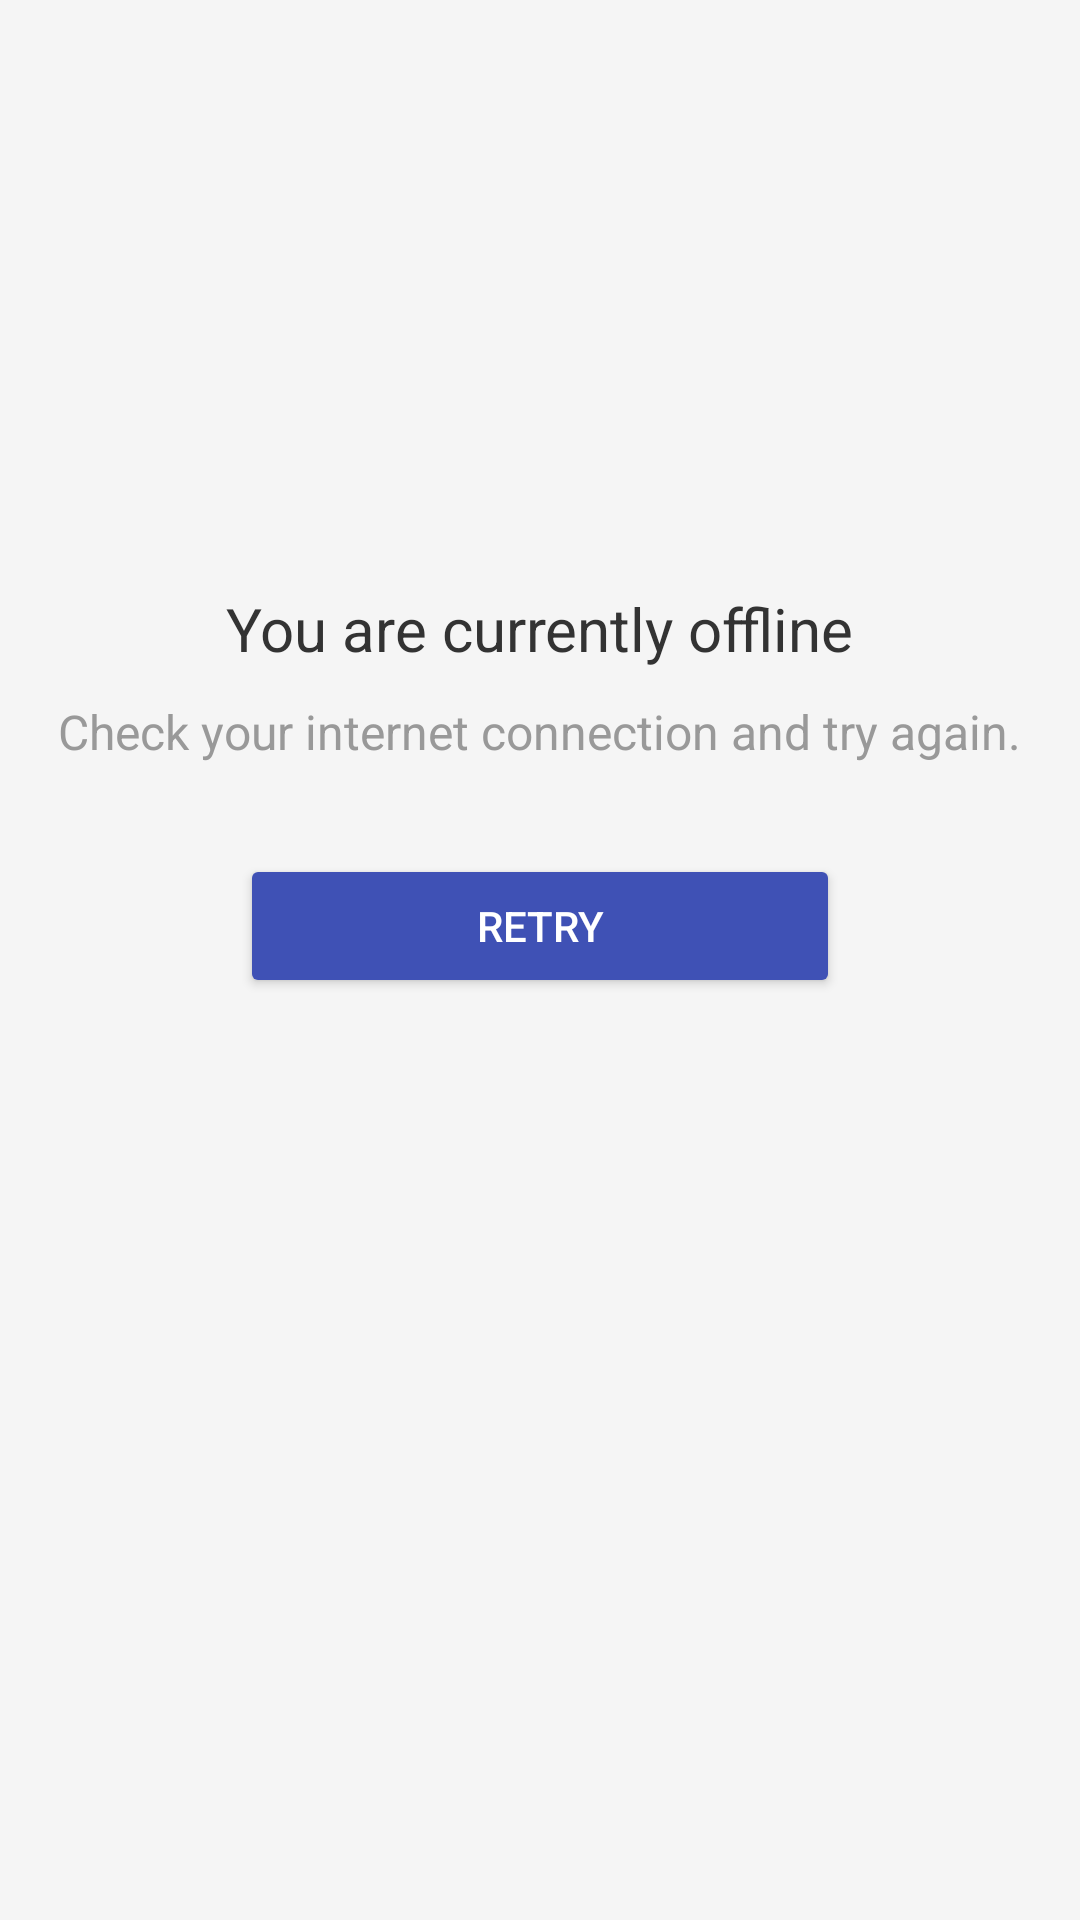

This screen was rendered from an Android layout file. Write that file and the resources it references.
<!-- AndroidManifest.xml: application theme Theme.TravelGuide -->
<!-- res/layout/activity_offline.xml -->
<?xml version="1.0" encoding="utf-8"?>
<RelativeLayout xmlns:android="http://schemas.android.com/apk/res/android"
    android:layout_width="match_parent"
    android:layout_height="match_parent"
    android:background="@color/backgroundGray"
    android:padding="16dp">

    
    <ImageView
        android:id="@+id/offlineIcon"
        android:layout_width="100dp"
        android:layout_height="100dp"
        android:src="@drawable/ic_offline"
        android:layout_centerHorizontal="true"
        android:layout_marginTop="60dp" />

    
    <TextView
        android:id="@+id/offlineMessage"
        android:layout_width="wrap_content"
        android:layout_height="wrap_content"
        android:text="You are currently offline"
        android:textSize="20sp"
        android:textColor="@color/darkGray"
        android:layout_below="@id/offlineIcon"
        android:layout_centerHorizontal="true"
        android:layout_marginTop="20dp" />

    
    <TextView
        android:id="@+id/subOfflineMessage"
        android:layout_width="wrap_content"
        android:layout_height="wrap_content"
        android:text="Check your internet connection and try again."
        android:textSize="16sp"
        android:textColor="@color/lightGray"
        android:layout_below="@id/offlineMessage"
        android:layout_centerHorizontal="true"
        android:layout_marginTop="10dp" />

    
    <Button
        android:id="@+id/retryButton"
        android:layout_width="200dp"
        android:layout_height="wrap_content"
        android:text="Retry"
        android:textColor="@android:color/white"
        android:backgroundTint="@color/primaryColor"
        android:layout_below="@id/subOfflineMessage"
        android:layout_centerHorizontal="true"
        android:layout_marginTop="30dp"
        android:elevation="4dp" />
</RelativeLayout>
<!-- resources referenced by this layout -->
<resources>
  <color name="backgroundGray">#F5F5F5</color>
  <color name="darkGray">#333333</color>
  <color name="lightGray">#999999</color>
  <color name="primaryColor">#3F51B5</color>
  <style name="Theme.TravelGuide" parent="Base.Theme.TravelGuide" />
  <style name="Base.Theme.TravelGuide" parent="Theme.Material3.DayNight.NoActionBar">
          
          
          <item name="android:statusBarColor">#009688</item>
          <item name="android:windowLightStatusBar">true</item>
      </style>
</resources>
